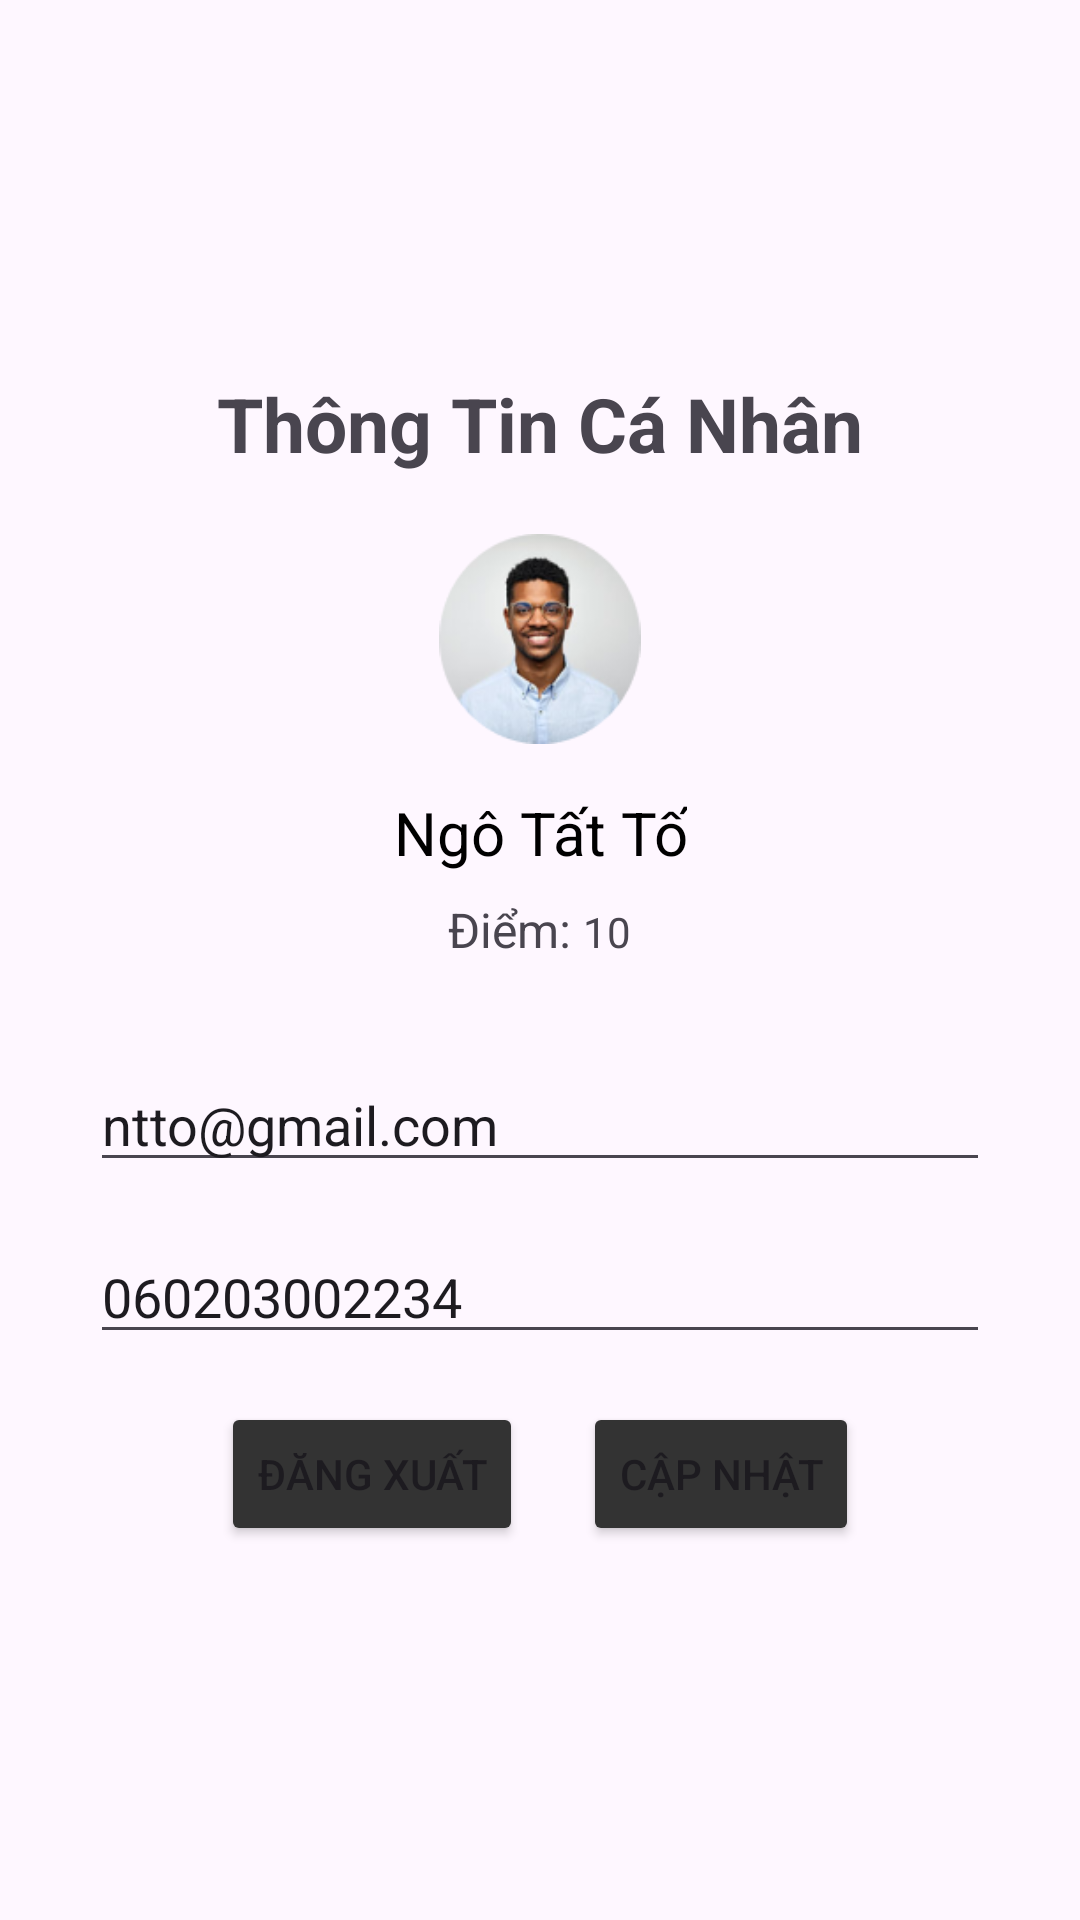

The Android layout XML behind this screen, and the referenced resources:
<!-- AndroidManifest.xml: application theme Theme.BlueStarApp -->
<!-- res/layout/fragment_profile.xml -->
<?xml version="1.0" encoding="utf-8"?>
<LinearLayout xmlns:android="http://schemas.android.com/apk/res/android"
    xmlns:tools="http://schemas.android.com/tools"
    android:layout_width="match_parent"
    android:layout_height="match_parent"
    android:background="@drawable/img_1"
    android:orientation="vertical"
    android:padding="16dp"
    android:gravity="center"
    tools:context=".TrangCaNhan" >


    

    <TextView
        android:layout_width="wrap_content"
        android:layout_height="wrap_content"
        android:layout_gravity="center"
        android:text="Thông Tin Cá Nhân"
        android:textSize="25sp"
        android:textStyle="bold" />

    <ImageView
        android:layout_width="70dp"
        android:layout_height="70dp"
        android:src="@drawable/avt"
        android:layout_marginTop="20sp"
        android:layout_gravity="center"
        android:layout_marginBottom="16dp"
        android:contentDescription="Hình ảnh cá nhân" />

    <TextView
        android:id="@+id/fullname"
        android:layout_width="wrap_content"
        android:layout_height="wrap_content"
        android:layout_marginBottom="8dp"
        android:gravity="center"
        android:text="Ngô Tất Tố"
        android:textColor="@color/black"
        android:textSize="20dp" />



    

    <LinearLayout
        android:layout_width="wrap_content"
        android:layout_height="wrap_content"
        android:layout_gravity="center"
        android:orientation="horizontal"
        android:layout_marginBottom="32dp">
        <TextView
            android:layout_width="wrap_content"
            android:layout_height="wrap_content"
            android:gravity="center"
            android:text="Điểm: "
            android:textSize="16sp" />

        <TextView
            android:layout_width="wrap_content"
            android:layout_height="wrap_content"
            android:id="@+id/pointEditText"
            android:gravity="center"
            android:text="10"
            android:inputType="text" />
    </LinearLayout>

    



    <EditText
        android:id="@+id/emailEditText"
        android:layout_width="300dp"
        android:layout_height="wrap_content"
        android:layout_marginBottom="16dp"
        android:inputType="text"
        android:text="ntto@gmail.com" />



    <EditText
        android:layout_width="300dp"
        android:layout_height="wrap_content"
        android:id="@+id/telEditText"
        android:text="060203002234"
        android:inputType="text"
        android:layout_marginBottom="16dp"/>


    <LinearLayout
        android:layout_width="match_parent"
        android:layout_height="wrap_content"
        android:orientation="horizontal"
        android:gravity="center"
        >

        <Button
            android:id="@+id/button_logout"
            android:layout_width="wrap_content"
            android:layout_height="wrap_content"
            android:layout_gravity="end"
            android:backgroundTint="#333333"
            android:gravity="center"
            android:text="Đăng xuất"
            android:layout_marginRight="10dp"
            />

        <Button
            android:id="@+id/button_capnhap"
            android:layout_width="wrap_content"
            android:layout_height="wrap_content"
            android:backgroundTint="#333333"
            android:gravity="center"
            android:text="Cập nhật"
            android:layout_marginLeft="10dp"
            />



    </LinearLayout>

</LinearLayout>
<!-- resources referenced by this layout -->
<resources>
  <color name="black">#FF000000</color>
  <!-- drawable avt: png bitmap (drawable, 17151 bytes) -->
  <style name="Theme.BlueStarApp" parent="Base.Theme.BlueStarApp" />
  <style name="Base.Theme.BlueStarApp" parent="Theme.Material3.DayNight.NoActionBar">
          
          
      </style>
</resources>
